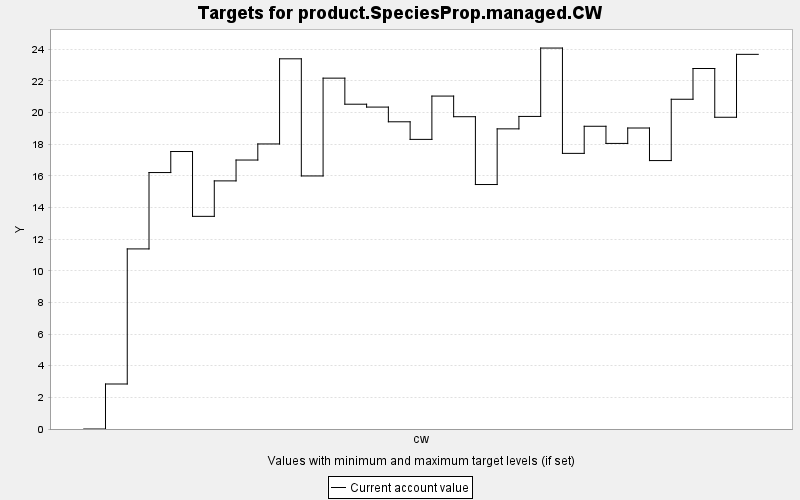

The table this chart was drawn from, first rows:
TARGET, PERIOD, YEAR, PERIODWIDTH, MINIMUM, MAXIMUM, MINWEIGHT, MAXWEIGHT, CURRENT, SUMMARY
product.SpeciesProp.managed.CW, 0, 0, 10.0, 0.0, 10000, 1.0, 1.0, 0.0, 0.0
product.SpeciesProp.managed.CW, 1, 10, 10.0, 0.0, 10000, 1.0, 1.0, 2.844, 0.0
product.SpeciesProp.managed.CW, 2, 20, 10.0, 0.0, 10000, 1.0, 1.0, 11.38, 0.0
product.SpeciesProp.managed.CW, 3, 30, 10.0, 0.0, 10000, 1.0, 1.0, 16.21, 0.0
product.SpeciesProp.managed.CW, 4, 40, 10.0, 0.0, 10000, 1.0, 1.0, 17.54, 0.0
product.SpeciesProp.managed.CW, 5, 50, 10.0, 0.0, 10000, 1.0, 1.0, 13.44, 0.0
product.SpeciesProp.managed.CW, 6, 60, 10.0, 0.0, 10000, 1.0, 1.0, 15.68, 0.0
product.SpeciesProp.managed.CW, 7, 70, 10.0, 0.0, 10000, 1.0, 1.0, 17, 0.0
product.SpeciesProp.managed.CW, 8, 80, 10.0, 0.0, 10000, 1.0, 1.0, 18.01, 0.0
product.SpeciesProp.managed.CW, 9, 90, 10.0, 0.0, 10000, 1.0, 1.0, 23.4, 0.0
product.SpeciesProp.managed.CW, 10, 100, 10.0, 0.0, 10000, 1.0, 1.0, 15.99, 0.0
product.SpeciesProp.managed.CW, 11, 110, 10.0, 0.0, 10000, 1.0, 1.0, 22.17, 0.0
product.SpeciesProp.managed.CW, 12, 120, 10.0, 0.0, 10000, 1.0, 1.0, 20.53, 0.0
product.SpeciesProp.managed.CW, 13, 130, 10.0, 0.0, 10000, 1.0, 1.0, 20.34, 0.0
product.SpeciesProp.managed.CW, 14, 140, 10.0, 0.0, 10000, 1.0, 1.0, 19.42, 0.0
product.SpeciesProp.managed.CW, 15, 150, 10.0, 0.0, 10000, 1.0, 1.0, 18.3, 0.0
product.SpeciesProp.managed.CW, 16, 160, 10.0, 0.0, 10000, 1.0, 1.0, 21.04, 0.0
product.SpeciesProp.managed.CW, 17, 170, 10.0, 0.0, 10000, 1.0, 1.0, 19.74, 0.0
product.SpeciesProp.managed.CW, 18, 180, 10.0, 0.0, 10000, 1.0, 1.0, 15.45, 0.0
product.SpeciesProp.managed.CW, 19, 190, 10.0, 0.0, 10000, 1.0, 1.0, 18.97, 0.0
product.SpeciesProp.managed.CW, 20, 200, 10.0, 0.0, 10000, 1.0, 1.0, 19.75, 0.0
product.SpeciesProp.managed.CW, 21, 210, 10.0, 0.0, 10000, 1.0, 1.0, 24.08, 0.0
product.SpeciesProp.managed.CW, 22, 220, 10.0, 0.0, 10000, 1.0, 1.0, 17.42, 0.0
product.SpeciesProp.managed.CW, 23, 230, 10.0, 0.0, 10000, 1.0, 1.0, 19.13, 0.0
product.SpeciesProp.managed.CW, 24, 240, 10.0, 0.0, 10000, 1.0, 1.0, 18.05, 0.0
product.SpeciesProp.managed.CW, 25, 250, 10.0, 0.0, 10000, 1.0, 1.0, 19.02, 0.0
product.SpeciesProp.managed.CW, 26, 260, 10.0, 0.0, 10000, 1.0, 1.0, 16.96, 0.0
product.SpeciesProp.managed.CW, 27, 270, 10.0, 0.0, 10000, 1.0, 1.0, 20.84, 0.0
product.SpeciesProp.managed.CW, 28, 280, 10.0, 0.0, 10000, 1.0, 1.0, 22.78, 0.0
product.SpeciesProp.managed.CW, 29, 290, 10.0, 0.0, 10000, 1.0, 1.0, 19.7, 0.0
product.SpeciesProp.managed.CW, 30, 300, 10.0, 0.0, 10000, 1.0, 1.0, 23.68, 0.0
